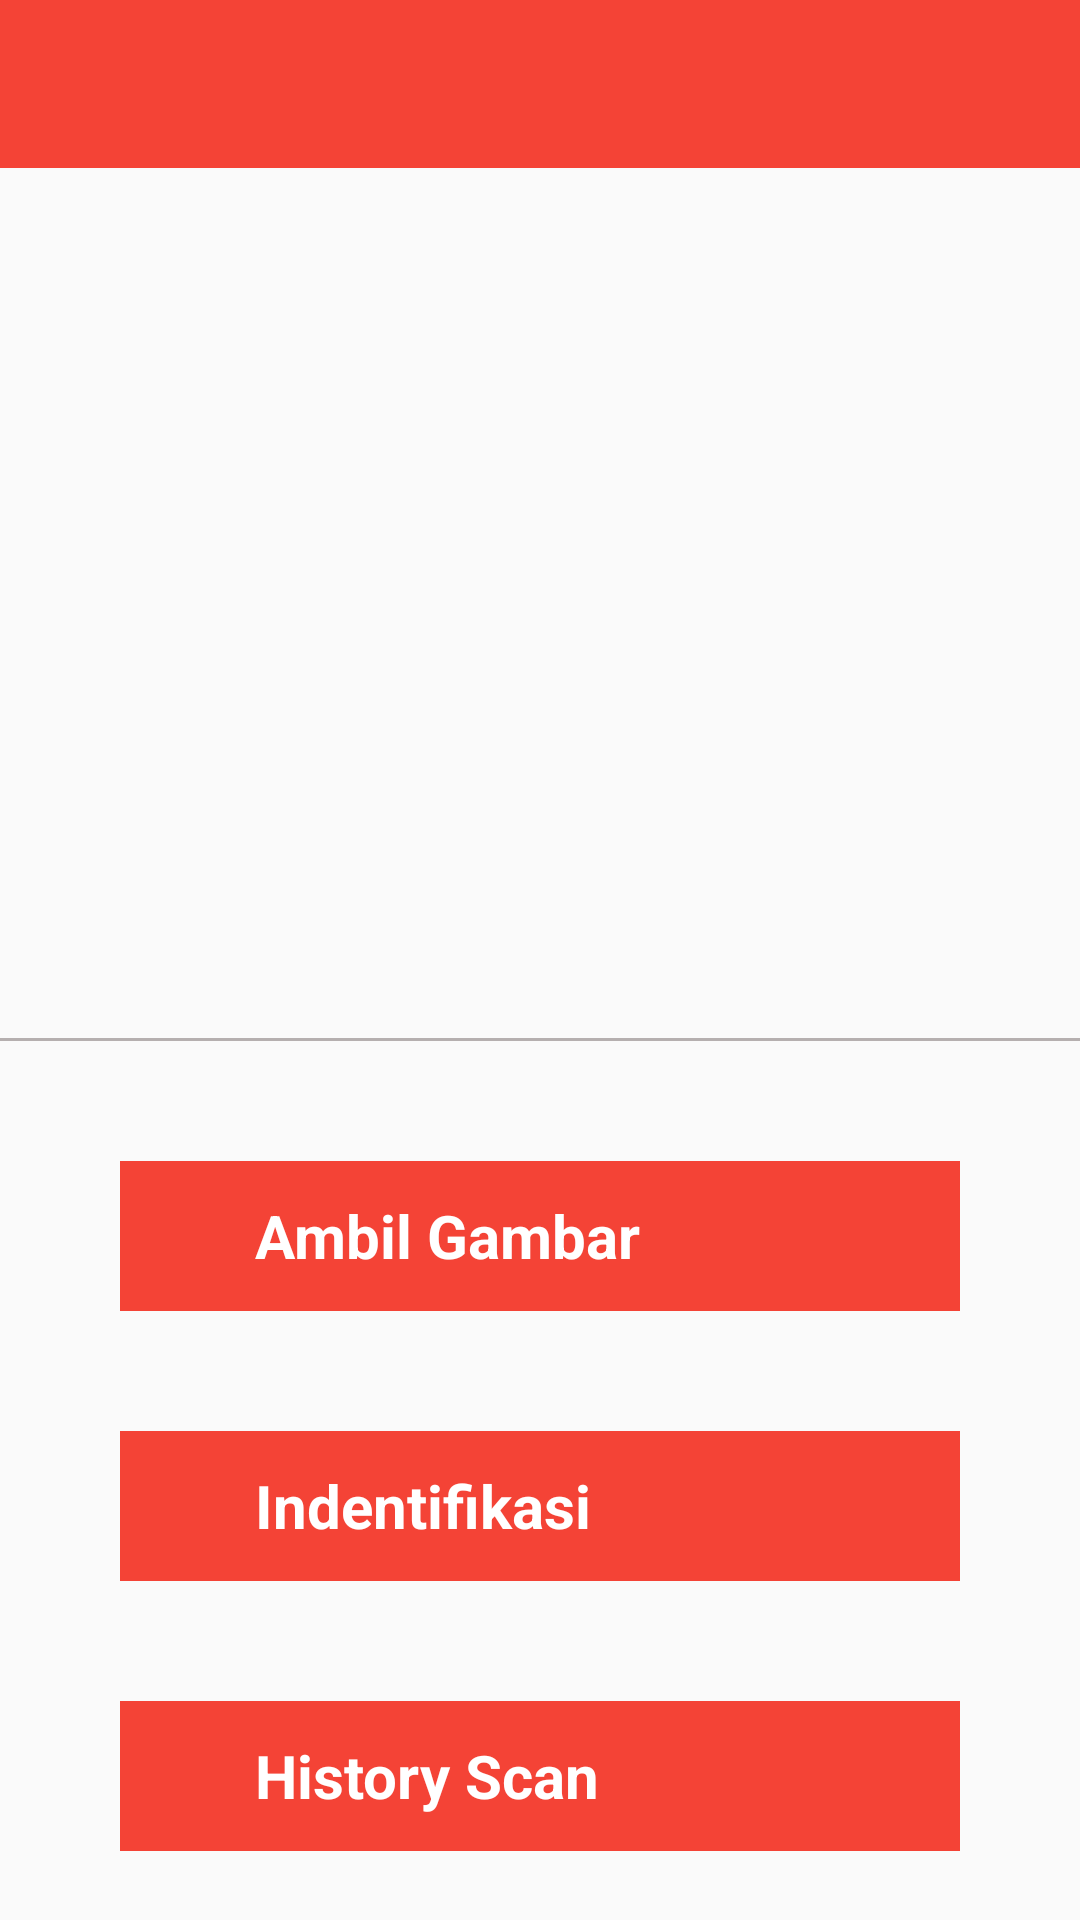

Produce the Android XML layout that renders to this screen, including the resource entries it uses.
<!-- AndroidManifest.xml: activity theme AppTheme.NoActionBar -->
<!-- res/layout/activity_scan_objek.xml -->
<?xml version="1.0" encoding="utf-8"?>
<androidx.constraintlayout.widget.ConstraintLayout xmlns:android="http://schemas.android.com/apk/res/android"
    xmlns:app="http://schemas.android.com/apk/res-auto"
    xmlns:tools="http://schemas.android.com/tools"
    android:layout_width="match_parent"
    android:layout_height="match_parent"
    tools:context=".ui.activity.game.ScanObjekActivity">

    <include
        android:id="@+id/include2"
        layout="@layout/toolbar_custom"
        android:layout_width="match_parent"
        android:layout_height="wrap_content"
        app:layout_constraintEnd_toEndOf="parent"
        app:layout_constraintStart_toStartOf="parent"
        app:layout_constraintTop_toTopOf="parent" />

    <ImageView
        android:id="@+id/iv_scan_objek_game"
        android:layout_width="250dp"
        android:layout_height="250dp"
        android:layout_marginTop="20dp"
        app:layout_constraintEnd_toEndOf="parent"
        app:layout_constraintStart_toStartOf="parent"
        app:layout_constraintTop_toBottomOf="@+id/include2"
        app:srcCompat="@drawable/no_image" />

    <View
        android:id="@+id/view"
        android:layout_width="0dp"
        android:layout_height="1dp"
        android:layout_marginTop="20dp"
        android:background="#B5AFAF"
        app:layout_constraintEnd_toEndOf="parent"
        app:layout_constraintStart_toStartOf="parent"
        app:layout_constraintTop_toBottomOf="@+id/iv_scan_objek_game" />

    <RelativeLayout
        android:id="@+id/btn_scan_objek_game"
        android:layout_width="match_parent"
        android:layout_height="wrap_content"
        android:layout_marginHorizontal="40dp"
        android:layout_marginTop="40dp"
        android:gravity="center_vertical"
        android:background="@color/colorPrimary"
        app:layout_constraintTop_toBottomOf="@+id/view">

        <LinearLayout
            android:layout_width="match_parent"
            android:layout_height="50dp"
            android:gravity="center_vertical"
            android:orientation="horizontal">

            <ImageView
                android:layout_width="wrap_content"
                android:layout_height="wrap_content"
                android:layout_marginLeft="15dp"
                app:srcCompat="@drawable/ic_scan" />

            <TextView
                android:layout_width="wrap_content"
                android:layout_height="wrap_content"
                android:layout_marginLeft="30dp"
                android:text="Ambil Gambar"
                android:textColor="@color/white"
                android:textSize="20sp"
                android:textStyle="bold" />

        </LinearLayout>

    </RelativeLayout>

    <RelativeLayout
        android:id="@+id/btn_detail_objek_game"
        android:layout_width="match_parent"
        android:layout_height="wrap_content"
        android:layout_marginHorizontal="40dp"
        android:layout_marginTop="40dp"
        android:gravity="center_vertical"
        android:background="@color/colorPrimary"
        app:layout_constraintTop_toBottomOf="@+id/btn_scan_objek_game">

        <LinearLayout
            android:layout_width="match_parent"
            android:layout_height="50dp"
            android:gravity="center_vertical"
            android:orientation="horizontal">

            <ImageView
                android:layout_width="wrap_content"
                android:layout_height="wrap_content"
                android:layout_marginLeft="15dp"
                app:srcCompat="@drawable/ic_search" />

            <TextView
                android:layout_width="wrap_content"
                android:layout_height="wrap_content"
                android:layout_marginLeft="30dp"
                android:text="Indentifikasi"
                android:textColor="@color/white"
                android:textSize="20sp"
                android:textStyle="bold" />

        </LinearLayout>

    </RelativeLayout>

    <RelativeLayout
        android:id="@+id/btn_history_scan_game"
        android:layout_width="match_parent"
        android:layout_height="wrap_content"
        android:layout_marginHorizontal="40dp"
        android:layout_marginTop="40dp"
        android:gravity="center_vertical"
        android:background="@color/colorPrimary"
        app:layout_constraintTop_toBottomOf="@+id/btn_detail_objek_game">

        <LinearLayout
            android:layout_width="match_parent"
            android:layout_height="50dp"
            android:gravity="center_vertical"
            android:orientation="horizontal">

            <ImageView
                android:layout_width="wrap_content"
                android:layout_height="wrap_content"
                android:layout_marginLeft="15dp"
                app:srcCompat="@drawable/ic_history" />

            <TextView
                android:layout_width="wrap_content"
                android:layout_height="wrap_content"
                android:layout_marginLeft="30dp"
                android:text="History Scan"
                android:textColor="@color/white"
                android:textStyle="bold"
                android:textSize="20sp" />

        </LinearLayout>

    </RelativeLayout>


























    



























</androidx.constraintlayout.widget.ConstraintLayout>
<!-- res/layout/toolbar_custom.xml (included above) -->
<?xml version="1.0" encoding="utf-8"?>
<com.google.android.material.appbar.AppBarLayout xmlns:android="http://schemas.android.com/apk/res/android"
    android:layout_width="match_parent"
    android:layout_height="wrap_content"
    xmlns:tools="http://schemas.android.com/tools"
    xmlns:app="http://schemas.android.com/apk/res-auto">

    <RelativeLayout
        android:layout_width="match_parent"
        android:layout_height="wrap_content">

        <androidx.appcompat.widget.Toolbar
            android:id="@+id/toolbar_custom"
            android:layout_width="match_parent"
            android:layout_height="?attr/actionBarSize"
            android:theme="@style/ThemeOverlay.AppCompat.Dark"
            app:contentInsetStartWithNavigation="0dp"
            app:paddingEnd="5dp"
            app:popupTheme="@style/ThemeOverlay.AppCompat.Dark" />

        <RelativeLayout
            android:id="@+id/btn_toDashboard"
            android:layout_width="40dp"
            android:layout_height="40dp"
            android:layout_alignParentRight="true"
            android:layout_centerVertical="true"
            android:layout_marginRight="15dp">

            <ImageView
                android:id="@+id/img"
                android:layout_width="30dp"
                android:layout_height="30dp"
                android:layout_centerInParent="true"
                app:srcCompat="@drawable/ic_baseline_home" />

        </RelativeLayout>

    </RelativeLayout>
</com.google.android.material.appbar.AppBarLayout>
<!-- resources referenced by this layout -->
<resources>
  <color name="colorPrimary">#f44336</color>
  <color name="colorPrimaryText">#212121</color>
  <color name="white">#FFFFFFFF</color>
  <style name="AppTheme.NoActionBar">
          <item name="windowActionBar">false</item>
          <item name="windowNoTitle">true</item>
          <item name="android:windowFullscreen">true</item>
      </style>
</resources>
